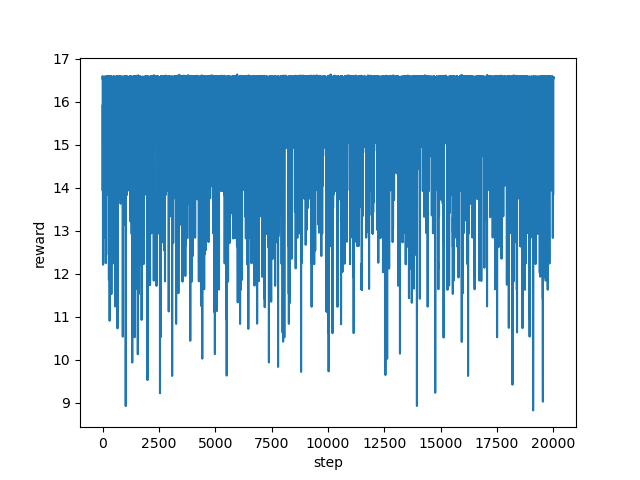

Values plotted in this chart, from the file beside it:
step, reward
0, 16.54
1, 16.55
2, 16.59
3, 16.55
4, 16.55
5, 16.54
6, 16.58
7, 13.95
8, 13.93
9, 15.43
10, 16.57
11, 14.93
12, 15.93
13, 14.94
14, 14.93
15, 13.93
16, 13.95
17, 12.94
18, 13.13
19, 12.61
20, 12.21
21, 13.8
22, 14.52
23, 13.84
24, 14.25
25, 15.05
26, 14.03
27, 14.01
28, 12.81
29, 13.61
30, 14.93
31, 14.73
32, 13.73
33, 12.94
34, 14.76
35, 16.56
36, 16.58
37, 16.56
38, 16.56
39, 16.56
40, 16.54
41, 16.53
42, 16.56
43, 16.54
44, 16.54
45, 16.54
46, 16.53
47, 16.56
48, 16.56
49, 16.55
50, 16.56
51, 16.56
52, 16.54
53, 16.54
54, 16.54
55, 16.54
56, 16.56
57, 16.55
58, 16.56
59, 16.54
... 19,940 more rows
